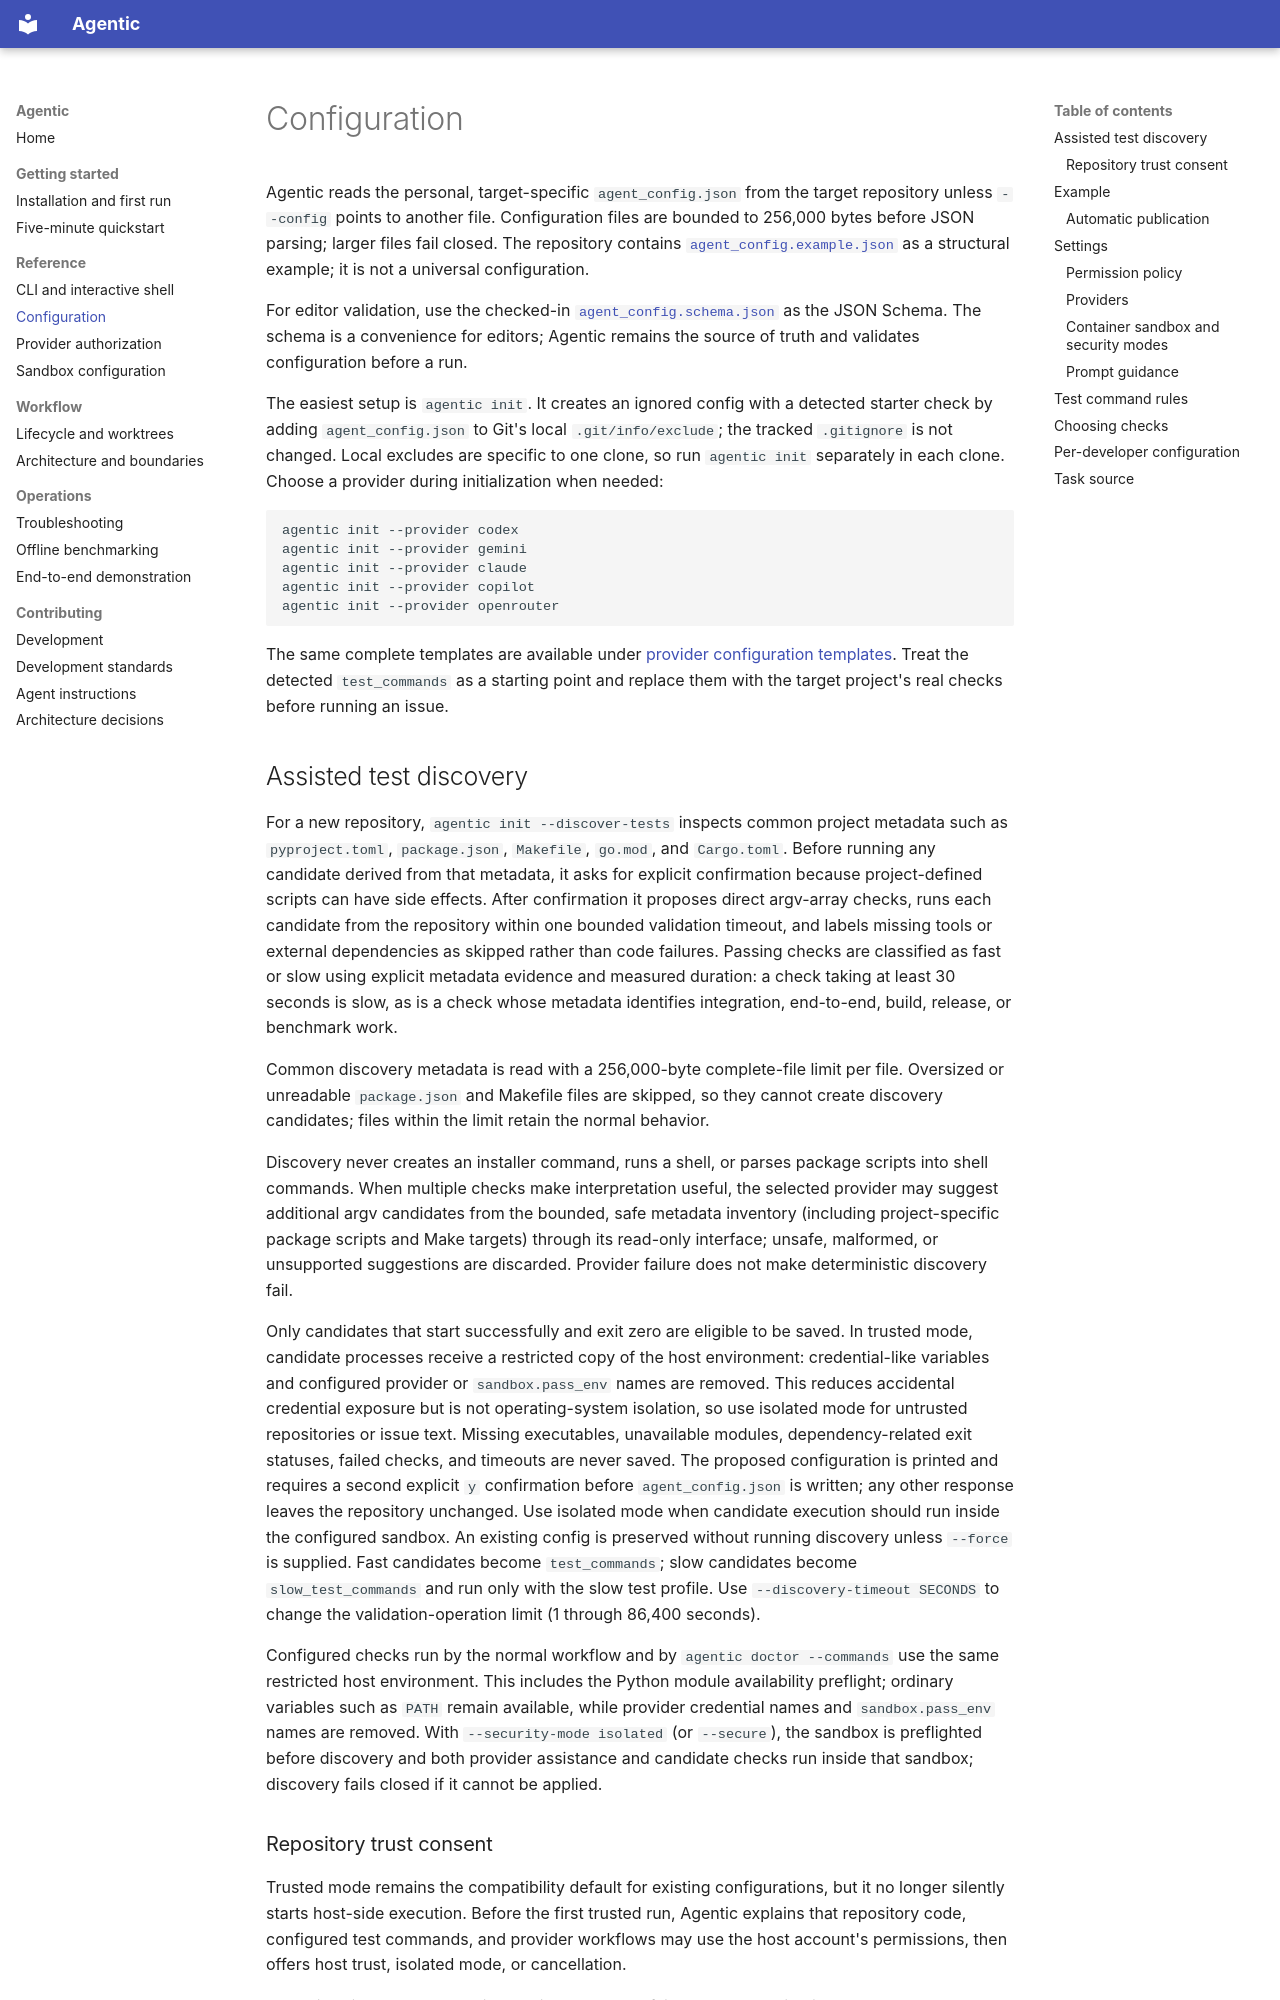

repository: toanle88/Agentic · page: configuration/index.html · generator: mkdocs

# Configuration

Agentic reads the personal, target-specific `agent_config.json` from the target repository unless `--config` points to another file. Configuration files are bounded to 256,000 bytes before JSON parsing; larger files fail closed. The repository contains [`agent_config.example.json`](https://github.com/toanle88/Agentic/blob/main/agent_config.example.json) as a structural example; it is not a universal configuration.

For editor validation, use the checked-in [`agent_config.schema.json`](https://github.com/toanle88/Agentic/blob/main/agent_config.schema.json) as the JSON Schema. The schema is a convenience for editors; Agentic remains the source of truth and validates configuration before a run.

The easiest setup is `agentic init`. It creates an ignored config with a detected starter check by adding `agent_config.json` to Git's local `.git/info/exclude`; the tracked `.gitignore` is not changed. Local excludes are specific to one clone, so run `agentic init` separately in each clone. Choose a provider during initialization when needed:

```bash
agentic init --provider codex
agentic init --provider gemini
agentic init --provider claude
agentic init --provider copilot
agentic init --provider openrouter
```

The same complete templates are available under
[provider configuration templates](https://github.com/toanle88/Agentic/tree/main/examples/provider-configs). Treat the
detected `test_commands` as a starting point and replace them with the target
project's real checks before running an issue.
